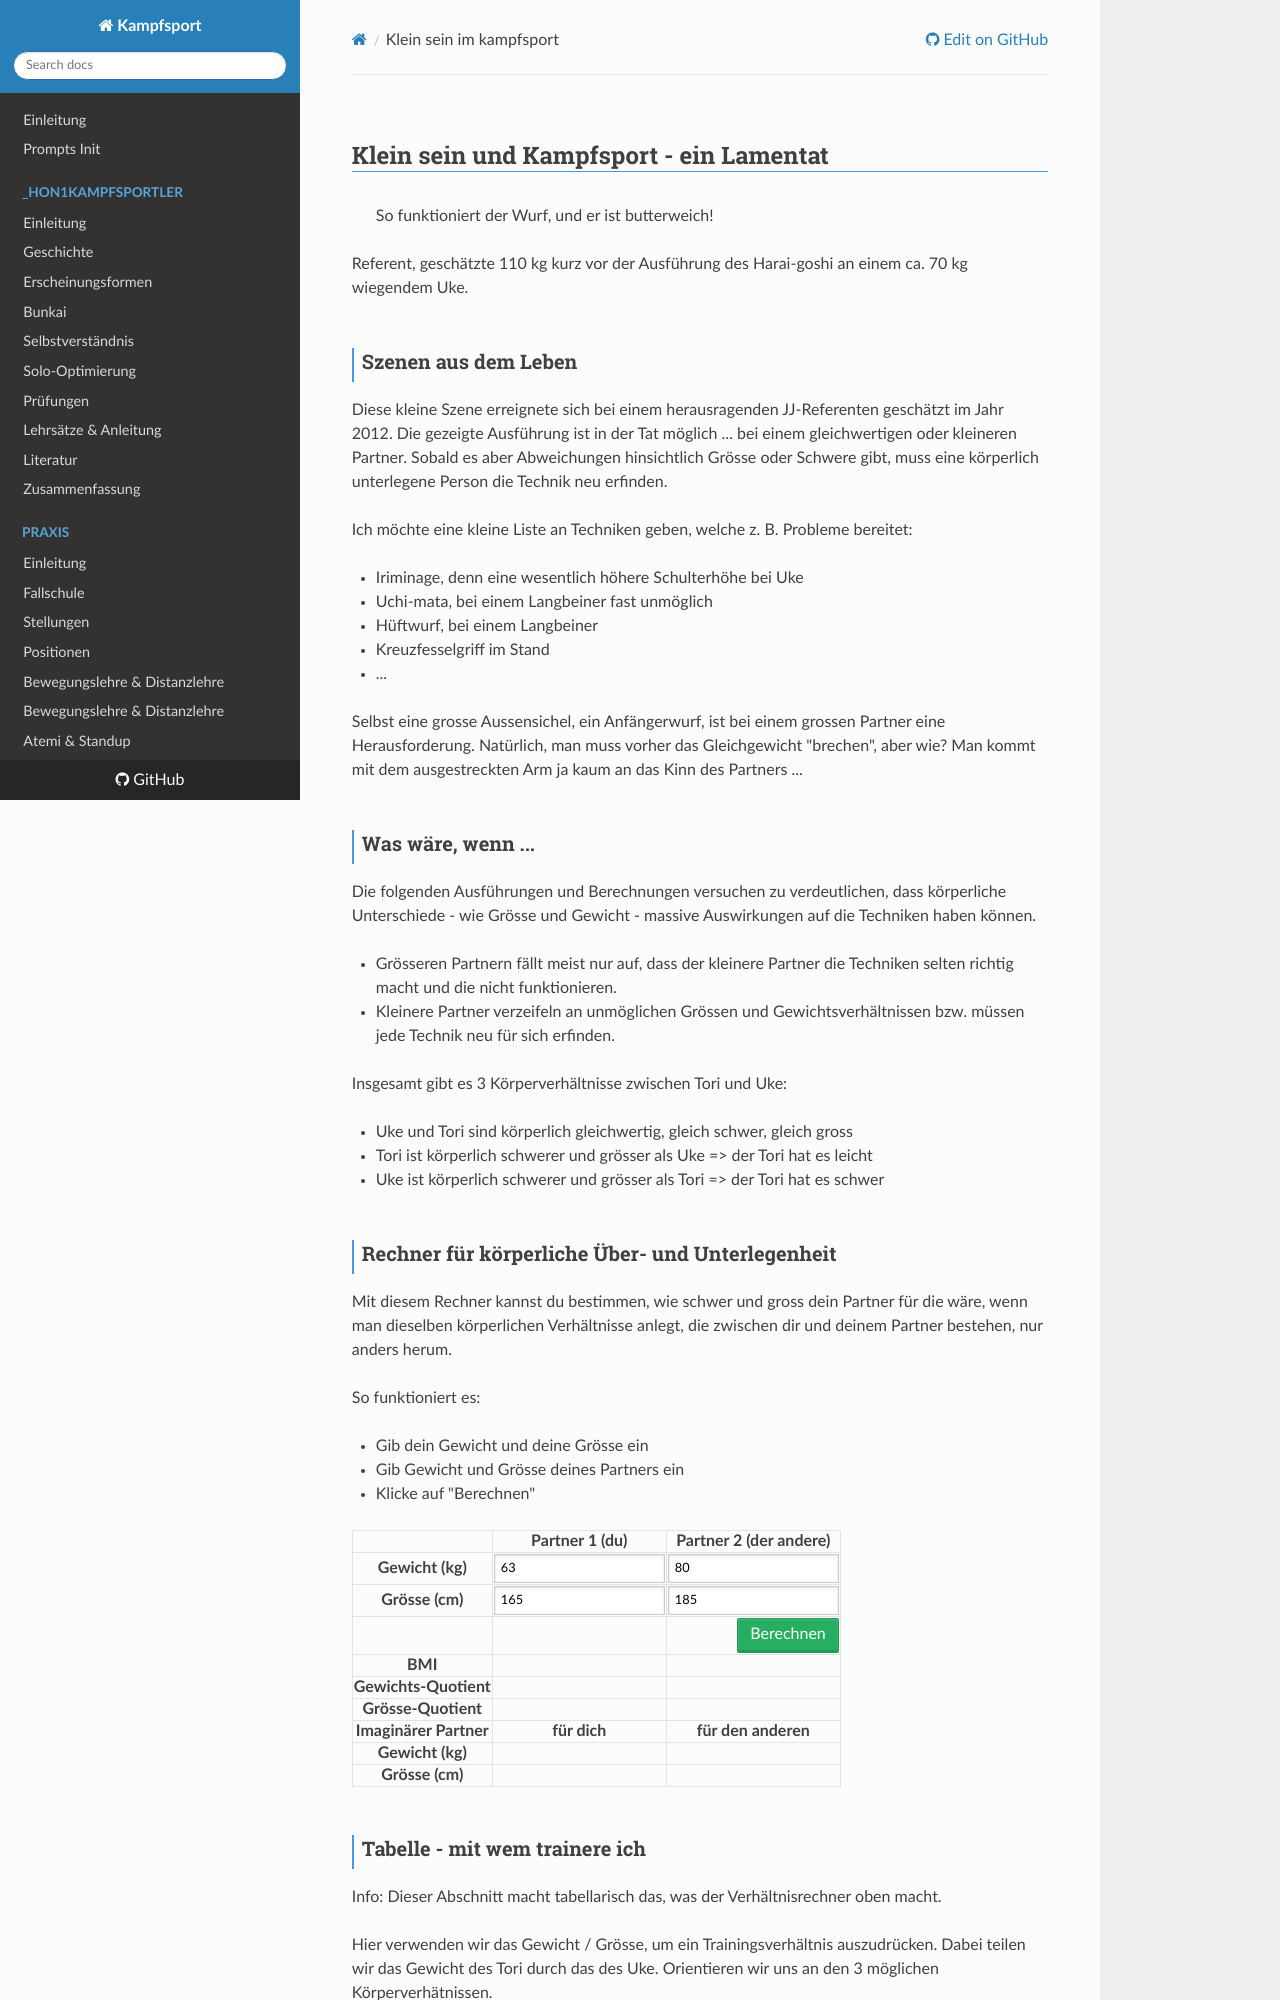

repository: hoochicken/kampfsport · page: _hon1kampfsportler/theorie/klein-sein-im-kampfsport/index.html · generator: mkdocs

## Klein sein und Kampfsport - ein Lamentat

> So funktioniert der Wurf, und er ist butterweich!

Referent, geschätzte 110 kg kurz vor der Ausführung des Harai-goshi an einem ca. 70 kg wiegendem Uke.

### Szenen aus dem Leben

Diese kleine Szene erreignete sich bei einem herausragenden JJ-Referenten geschätzt im Jahr 2012.
Die gezeigte Ausführung ist in der Tat möglich ... bei einem gleichwertigen oder kleineren Partner.
Sobald es aber Abweichungen hinsichtlich Grösse oder Schwere gibt, muss eine körperlich unterlegene Person die Technik neu erfinden.

Ich möchte eine kleine Liste an Techniken geben, welche z. B. Probleme bereitet:

* Iriminage, denn eine wesentlich höhere Schulterhöhe bei Uke
* Uchi-mata, bei einem Langbeiner fast unmöglich
* Hüftwurf, bei einem Langbeiner
* Kreuzfesselgriff im Stand
* ...

Selbst eine grosse Aussensichel, ein Anfängerwurf, ist bei einem grossen Partner eine Herausforderung.
Natürlich, man muss vorher das Gleichgewicht "brechen", aber wie?
Man kommt mit dem ausgestreckten Arm ja kaum an das Kinn des Partners ...

### Was wäre, wenn ...

Die folgenden Ausführungen und Berechnungen versuchen zu verdeutlichen, dass körperliche Unterschiede - wie Grösse und Gewicht - massive Auswirkungen auf die Techniken haben können.

* Grösseren Partnern fällt meist nur auf, dass der kleinere Partner die Techniken selten richtig macht und die nicht funktionieren.
* Kleinere Partner verzeifeln an unmöglichen Grössen und Gewichtsverhältnissen bzw. müssen jede Technik neu für sich erfinden.

Insgesamt gibt es 3 Körperverhältnisse zwischen Tori und Uke:

* Uke und Tori sind körperlich gleichwertig, gleich schwer, gleich gross
* Tori ist körperlich schwerer und grösser als Uke => der Tori hat es leicht
* Uke ist körperlich schwerer und grösser als Tori => der Tori hat es schwer

### Rechner für körperliche Über- und Unterlegenheit

Mit diesem Rechner kannst du bestimmen, wie schwer und gross dein Partner für die wäre, wenn man dieselben körperlichen Verhältnisse anlegt, die zwischen dir und deinem Partner bestehen, nur anders herum.

{!assets/calculator.md!}
